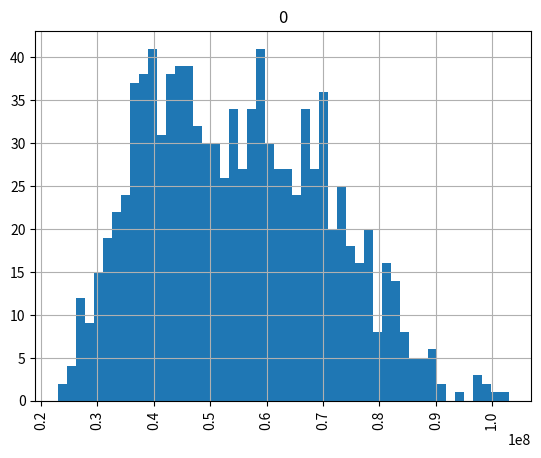

Python code for this plot:

# This script will give an example of the Single Factor Asset Correlation model
# The Single Factor model has the form R_ij = sqrt(rho_i) * Z_i + sqrt(1-rho_i) * epsilon_ij
# Then, with a known default probability p_j, the loan/firm defaults if R_ij < inverse_std_norm(p_j)
# This script will generate a random portfolio of credit exposures each with an amount, loss and default probability
# The script will then run the simulation to generate a portfolio loss distribution
# The goal will be show descriptive statistics on the loss distribution when the asset correlation value is changed
# For comparison purposes this will also generate the loss distribution percentiles from the Vasicek formula:
# SUM( Weight_i * LGD_i * norm((norm_inv(PD_i) + (sqrt(corr_i) * norm_inv(alpha))) / sqrt(1.0 - corr_i))
# below we use the same correlation for each loan in the pool

# imports
import math
import numpy
import pandas
import random
import scipy.stats

from matplotlib import pyplot

# constants
mu = 0.0  # for standard norm dist
sigma = 1.0  # for standard norm dist
corr = 0.25  # asset correlations to use for all loans in sim
pctls = numpy.linspace(0.001, 1.00, 999, False)  # list of percentiles for Vasicek calc
num_loans = 100  # number of loans in the pretend pool
sim_runs = 1000  # number of simulation runs to do
loan_bal_min = 10000  # minimum loan balance 10,000
loan_bal_max = 10000000  # maximum loan balance 10,000,000

# pre-make the standard normal functions
norm = scipy.stats.norm(mu, sigma).cdf  # cumulative standard normal
norm_inv = scipy.stats.norm(mu, sigma).ppf  # inverse cumulative standard normal

# generate a pool of loans that have random PDs, LGDs and Balances
loan_pds = [random.random() for i in range(0, num_loans)]  # make loan level default probs
loan_lgds = [random.random() for i in range(0, num_loans)]  # make loan level loss given defaults
loan_bals = [random.randrange(loan_bal_min, loan_bal_max, 1000) for i in range(0, num_loans)]  # make loan balances

# ######### Vasicek Calculation #########
# make DataFrame from above lists
pool = pandas.DataFrame([loan_bals, loan_pds, loan_lgds], index=["Balance", "PD", "LGD"])
pool = pool.transpose()  # index 1,2,3..., columns Balance, PD, LGD
pool["Weight"] = pool["Balance"] / pool["Balance"].sum()  # Weight column is % of Balance for pool

# take each percentile and evaluate Vasicek equation
vas_loss_dist = list()
for alpha in pctls:
    # for each alpha in list of percentiles, calculate the loss % by using the Vasicek equation
    pool["pct_" + str(alpha)] = pool["Weight"] * \
                                pool["LGD"] * \
                                norm((norm_inv(pool["PD"]) + (math.sqrt(corr) * norm_inv(alpha))) / math.sqrt(1.0 - corr))
    vas_loss_dist.append(pool["pct_" + str(alpha)].sum())

# ######### Single Factor Asset Correlation Model Simulation #########

sim_run_loss_list = list()  # list to hold $ loss on portfolio for each simulation run
for i in range(0, sim_runs):
    print(i)  # simulation run count

    sim_run_loss = 0.0  # outstanding balance loss for each sim run
    Z_i = random.random()  # random draw on the systematic factor

    for j in range(0, num_loans):
        epsilon_ij = random.random()  # random draw on the idiosyncratic factor
        R_ij = math.sqrt(corr) * Z_i + math.sqrt(1.0 - corr) * epsilon_ij  # calculate single factor asset return

        if R_ij < norm_inv(loan_pds[j]):  # if asset return is less than norm of loan pd
            is_defaulted = True
        else:
            is_defaulted = False

        if is_defaulted:
            loss_amt = loan_lgds[j] * loan_bals[j]
        else:
            loss_amt = 0.0

        sim_run_loss += loss_amt

    sim_run_loss_list.append(sim_run_loss)

sim_loss_frame = pandas.DataFrame(sim_run_loss_list)
sim_loss_frame.hist(bins=50, grid=True, xrot=90)
pyplot.show()
